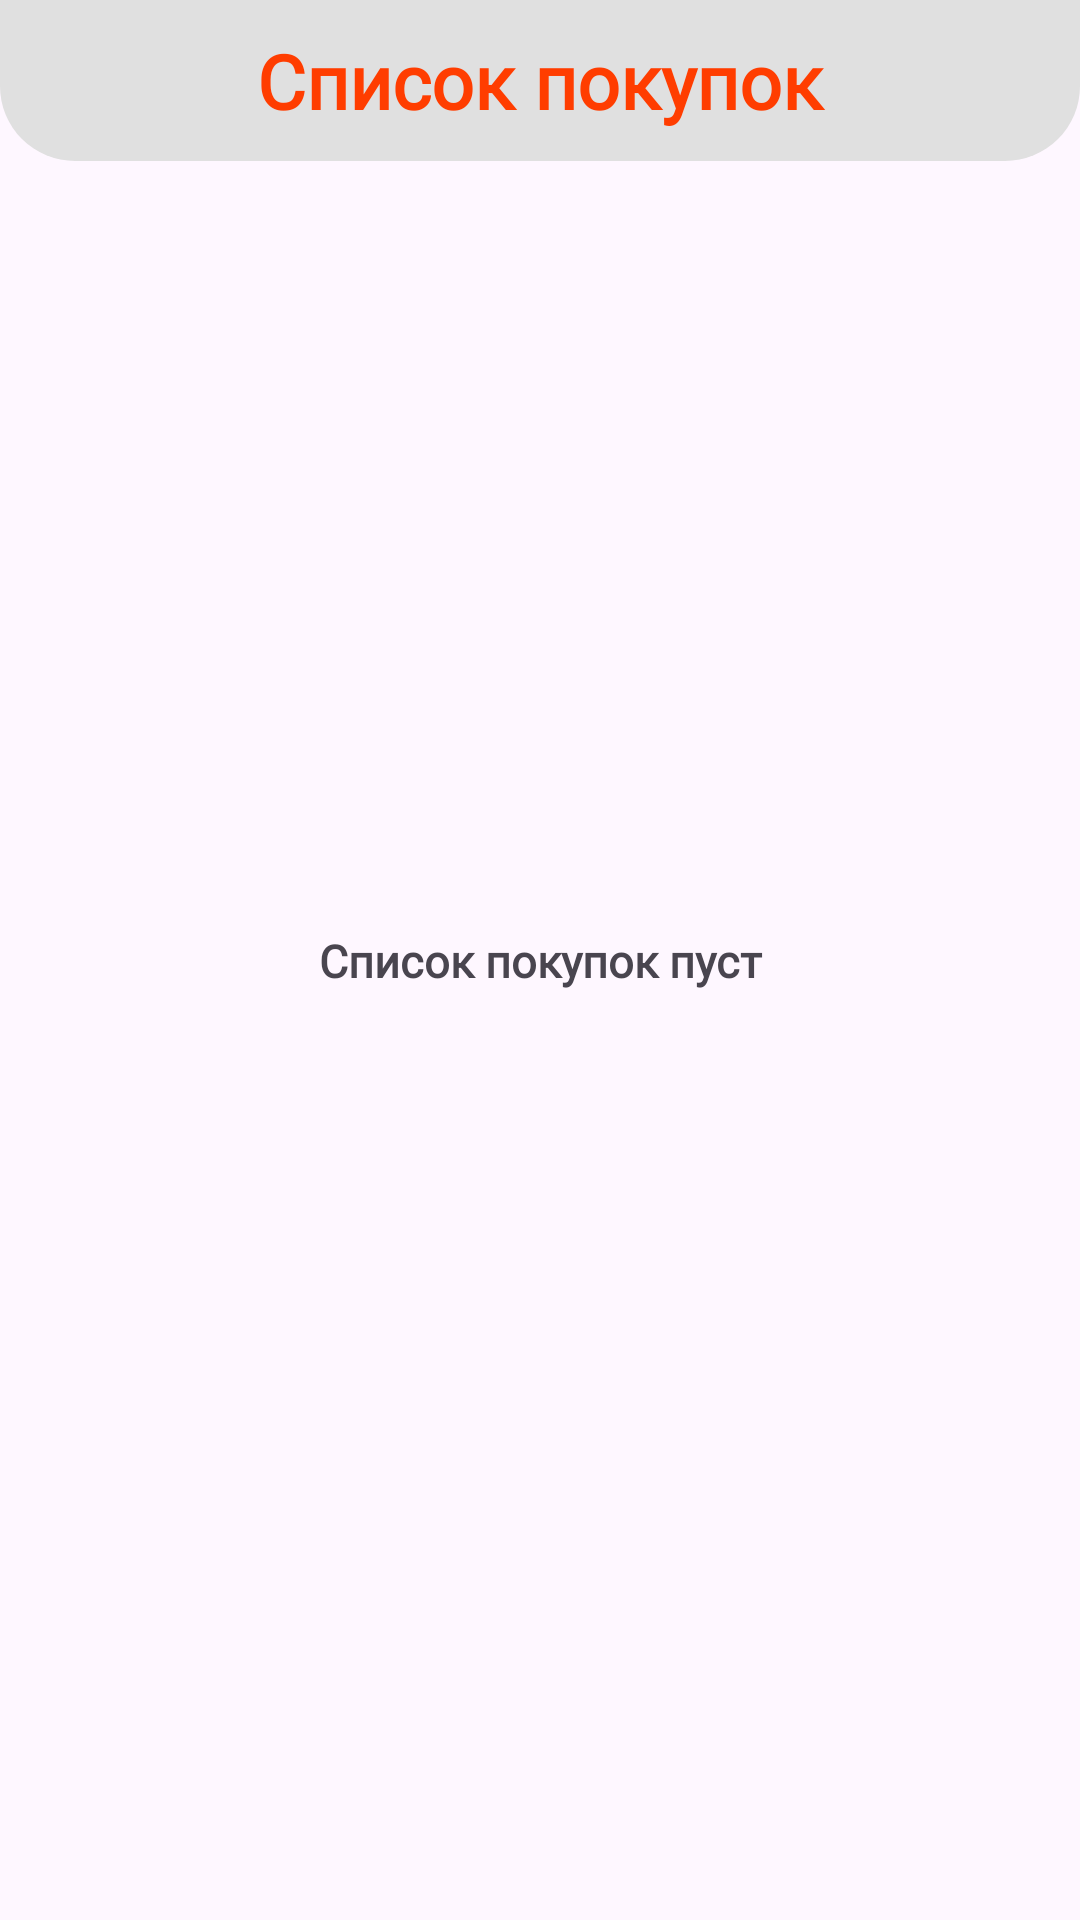

Here is an Android app screen rendered from its layout file. Give the layout XML and the strings, colors and styles it references.
<!-- AndroidManifest.xml: application theme Theme.FitnesHom -->
<!-- res/layout/fragment_shoping_list.xml -->
<?xml version="1.0" encoding="utf-8"?>
<androidx.constraintlayout.widget.ConstraintLayout xmlns:android="http://schemas.android.com/apk/res/android"
    xmlns:tools="http://schemas.android.com/tools"
    android:layout_width="match_parent"
    android:layout_height="match_parent"
    xmlns:app="http://schemas.android.com/apk/res-auto"
    tools:context=".presentation.monitoring.shoping_list.ShopingListFragment">

    <TextView
        android:id="@+id/tvScreenName"
        android:layout_width="0dp"
        android:layout_height="wrap_content"
        app:layout_constraintStart_toStartOf="parent"
        app:layout_constraintEnd_toEndOf="parent"
        app:layout_constraintTop_toTopOf="parent"
        android:background="@drawable/top_menu_background"
        style="@style/tv_header_small"
        android:text="@string/shopping_list"
        android:textColor="@color/orange_a400"
        android:paddingVertical="10dp"
        />

    <androidx.recyclerview.widget.RecyclerView
        android:id="@+id/rvShoppingList"
        android:layout_width="0dp"
        android:layout_height="0dp"
        app:layout_constraintStart_toStartOf="parent"
        app:layout_constraintEnd_toEndOf="parent"
        app:layout_constraintTop_toBottomOf="@id/tvScreenName"
        app:layout_constraintBottom_toBottomOf="parent"
        android:layout_margin="5dp"
        android:visibility="gone"
        />

    <TextView
        android:id="@+id/tvEmptyShoppingList"
        android:layout_width="0dp"
        android:layout_height="wrap_content"
        app:layout_constraintStart_toStartOf="parent"
        app:layout_constraintEnd_toEndOf="parent"
        app:layout_constraintTop_toTopOf="parent"
        app:layout_constraintBottom_toBottomOf="parent"
        style="@style/property_header"
        android:text="@string/empty_shopping_list"
        android:layout_marginHorizontal="20dp"
        android:gravity="center"
        />

</androidx.constraintlayout.widget.ConstraintLayout>
<!-- resources referenced by this layout -->
<resources>
  <color name="orange_a400">#ff3d00</color>
  <!-- drawable top_menu_background (drawable) -->
  <?xml version="1.0" encoding="utf-8"?>
  <shape android:shape="rectangle" xmlns:android="http://schemas.android.com/apk/res/android">
      <solid
          android:color="@color/grey_light"
          />
  
      <corners
          android:bottomLeftRadius="25dp"
          android:bottomRightRadius="25dp"
          />
  
  </shape>
  <string name="empty_shopping_list">Список покупок пуст</string>
  <string name="shopping_list">Список покупок</string>
  <style name="property_header">
          <item name="android:layout_width">wrap_content</item>
          <item name="android:layout_height">wrap_content</item>
          <item name="android:fontFamily">@font/roboto</item>
          <item name="android:textStyle">bold</item>
          <item name="android:textSize">15sp</item>
      </style>
  <style name="tv_header_small">
          <item name="android:layout_width">0dp</item>
          <item name="android:textSize">25sp</item>
          <item name="android:textColor">@color/white</item>
          <item name="android:gravity">center</item>
          <item name="android:fontFamily">@font/roboto</item>
          <item name="android:textStyle">bold</item>
      </style>
  <style name="Theme.FitnesHom" parent="Base.Theme.FitnesHom" />
  <color name="grey_light">#e0e0e0</color>
  <color name="white">#FFFFFFFF</color>
  <style name="Base.Theme.FitnesHom" parent="Theme.Material3.DayNight.NoActionBar">
          
          
      </style>
</resources>
